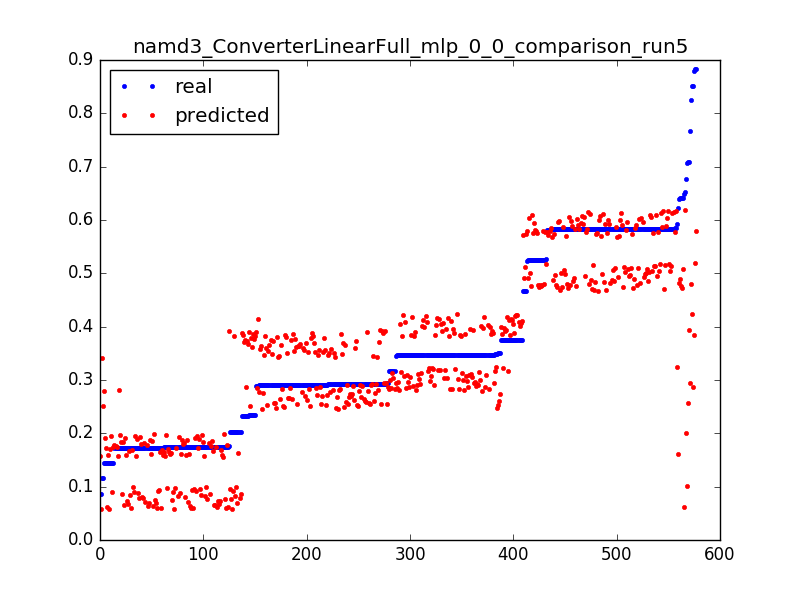

Source data for this figure (header and first rows):
0.8512085496260156, 0.286073952536, 0.0031847133757961785
0.3461, 0.2853, 0.006369
0.3175, 0.2846, 0.009554
0.3466, 0.2839, 0.01274
0.3174, 0.2832, 0.01592
0.3467, 0.2824, 0.01911
0.1732, 0.2817, 0.02229
0.6482, 0.06208, 0.003185
0.1746, 0.06135, 0.006369
0.1742, 0.06062, 0.009554
0.1734, 0.0599, 0.01274
0.1735, 0.05917, 0.01592
0.202, 0.05844, 0.01911
0.08689, 0.05771, 0.02229
0.5918, 0.3248, 0.003185
0.3481, 0.324, 0.006369
0.3464, 0.3233, 0.009554
0.3464, 0.3226, 0.01274
0.3751, 0.3219, 0.01592
0.3465, 0.3211, 0.01911
0.3464, 0.3204, 0.02229
0.3465, 0.3197, 0.02548
0.3465, 0.319, 0.02866
0.3465, 0.3182, 0.03185
0.3753, 0.3175, 0.03503
0.3464, 0.3168, 0.03822
0.3479, 0.316, 0.0414
0.3463, 0.3153, 0.04459
0.3466, 0.3146, 0.04777
0.3464, 0.3139, 0.05096
0.3466, 0.3131, 0.05414
0.3177, 0.3124, 0.05732
0.3466, 0.3117, 0.06051
0.3464, 0.3109, 0.06369
0.3467, 0.3102, 0.06688
0.3463, 0.3095, 0.07006
0.3466, 0.3088, 0.07325
0.3463, 0.308, 0.07643
0.3466, 0.3073, 0.07962
0.3464, 0.3066, 0.0828
0.3466, 0.3058, 0.08599
0.3464, 0.3051, 0.08917
0.3465, 0.3044, 0.09236
0.3177, 0.3037, 0.09554
0.3465, 0.3029, 0.09873
0.3466, 0.3022, 0.1019
0.3464, 0.3015, 0.1051
0.3466, 0.3007, 0.1083
0.3175, 0.3, 0.1115
0.3466, 0.2993, 0.1146
0.3464, 0.2986, 0.1178
0.3466, 0.2978, 0.121
0.3463, 0.2971, 0.1242
0.3466, 0.2964, 0.1274
0.3462, 0.2956, 0.1306
0.3453, 0.2949, 0.1338
0.3478, 0.2942, 0.1369
0.3466, 0.2935, 0.1401
0.3464, 0.2927, 0.1433
0.3466, 0.292, 0.1465
0.3464, 0.2913, 0.1497
... 517 more rows
